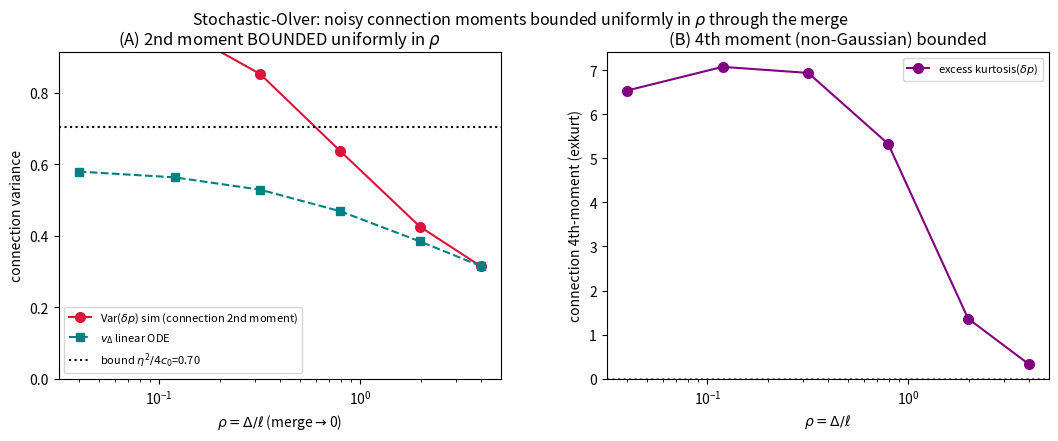

Generate this figure with matplotlib: (Note: this script raises an exception after producing the figure.)
"""
Stochastic-Olver validation: are the noisy connection-coefficient moments bounded UNIFORMLY in rho?

Proxy for the connection coefficient through the turning = the fluctuation delta p = p - pbar_Delta,
measured at the turning exit (Y ~ 0+), for the two-turning-point potential V_D=sign(Y)|Y|(|Y|+D).
Claim (linear core, PROVED modulo Olver floor):  Var(delta p) <= eta^2/(4 c0), c0=inf_rho pbar_min>0.
Test: Var(delta p) and excess-kurtosis(delta p) at the turning exit stay BOUNDED as rho=D/ell -> 0.
numpy only.
"""
import numpy as np
import matplotlib; matplotlib.use("Agg"); import matplotlib.pyplot as plt

def Vd(Y,D): aY=np.abs(Y); return np.sign(Y)*aY*(aY+D)

def canard(Yg,D):
    n=len(Yg); pb=np.empty(n); pb[0]=np.sqrt(max(Vd(Yg[0],D),1e-12))
    for i in range(n-1):
        Y=Yg[i]; h=Yg[i+1]-Yg[i]; f=lambda Yv,pv: pv*pv-Vd(Yv,D)
        k1=f(Y,pb[i]);k2=f(Y+.5*h,pb[i]+.5*h*k1);k3=f(Y+.5*h,pb[i]+.5*h*k2);k4=f(Y+h,pb[i]+h*k3)
        nx=pb[i]+(h/6)*(k1+2*k2+2*k3+k4); pb[i+1]=nx if (np.isfinite(nx) and 0<nx<1e6) else pb[i]
    return pb

def variance_ode(Yg,pb,eta):
    n=len(Yg); v=np.empty(n); v[0]=eta**2/(4*max(pb[0],1e-6))
    for i in range(n-1):
        dtau=-(Yg[i+1]-Yg[i]); a=4*max(pb[i],0.0)
        e=np.exp(-a*dtau) if a>1e-8 else 1.0
        v[i+1]=v[i]*e+(eta**2/a)*(1-e) if a>1e-8 else v[i]+eta**2*dtau
    return v

def sim_dp(Yg,pb,D,eta,Yexit,N,seed):
    rng=np.random.default_rng(seed); dtau=-(Yg[1]-Yg[0]); sq=np.sqrt(dtau)
    p=np.full(N,pb[0]); iex=np.argmin(np.abs(Yg-Yexit))
    for i in range(iex):
        V=Vd(Yg[i],D); p=p+(V-p*p)*dtau+eta*sq*rng.standard_normal(N); np.clip(p,-30,30,out=p)
    dp=p-pb[iex]; dp=dp[np.abs(dp)<8]  # not-yet-escaped
    m=dp.mean(); v=dp.var(); z=(dp-m)/np.sqrt(v)
    return v, np.mean(z**4)-3, len(dp)/N

if __name__=="__main__":
    eta=np.sqrt(2.0); ell=eta**(2/3)
    Yg=np.linspace(3.0,0.05,1400); Yexit=0.15
    Ds=[0.05,0.15,0.4,1.0,2.5,5.0]
    print(f"eta={eta:.3f} ell={ell:.3f}  exit Y={Yexit}  (linear bound Var<=eta^2/(4 c0))")
    print(f"{'D':>6}{'rho':>7}{'pbar_min':>9}{'max v(ODE)':>11}{'Var(dp)sim':>11}{'exkurt':>8}{'surv':>7}")
    rows=[]
    for D in Ds:
        pb=canard(Yg,D); v=variance_ode(Yg,pb,eta)
        pbmin=pb.min(); maxv=v.max()
        vs,ek,surv=sim_dp(Yg,pb,D,eta,Yexit,90000,seed=7+int(100*D))
        rho=D/ell
        print(f"{D:>6.2f}{rho:>7.3f}{pbmin:>9.3f}{maxv:>11.4f}{vs:>11.4f}{ek:>8.3f}{surv:>7.3f}")
        rows.append((D,rho,pbmin,maxv,vs,ek))
    R=np.array(rows); c0=R[:,2].min()
    print(f"\n  c0 = inf pbar_min = {c0:.3f}  =>  linear bound eta^2/(4c0) = {eta**2/(4*c0):.3f}")
    print(f"  max Var(dp) over rho = {R[:,4].max():.3f}  (<= bound? {R[:,4].max()<=eta**2/(4*c0)*1.3})")
    print(f"  Var(dp) and exkurt BOUNDED as rho->0? Var range {R[:,4].min():.3f}-{R[:,4].max():.3f}, exk {R[:,5].min():.2f}-{R[:,5].max():.2f}")
    fig,ax=plt.subplots(1,2,figsize=(11,4.3))
    ax[0].plot(R[:,1],R[:,4],'o-',color='crimson',ms=7,label='Var($\\delta p$) sim (connection 2nd moment)')
    ax[0].plot(R[:,1],R[:,3],'s--',color='teal',ms=6,label='$v_\\Delta$ linear ODE')
    ax[0].axhline(eta**2/(4*c0),ls=':',color='k',label=f'bound $\\eta^2/4c_0$={eta**2/(4*c0):.2f}')
    ax[0].set_xscale('log'); ax[0].set_xlabel(r'$\rho=\Delta/\ell$ (merge$\to$0)'); ax[0].set_ylabel('connection variance')
    ax[0].set_title('(A) 2nd moment BOUNDED uniformly in $\\rho$'); ax[0].legend(fontsize=8); ax[0].set_ylim(0,eta**2/(4*c0)*1.3)
    ax[1].plot(R[:,1],R[:,5],'o-',color='purple',ms=7,label='excess kurtosis($\\delta p$)')
    ax[1].axhline(0,ls=':',color='gray'); ax[1].set_xscale('log')
    ax[1].set_xlabel(r'$\rho=\Delta/\ell$'); ax[1].set_ylabel('connection 4th-moment (exkurt)')
    ax[1].set_title('(B) 4th moment (non-Gaussian) bounded'); ax[1].legend(fontsize=8)
    fig.suptitle('Stochastic-Olver: noisy connection moments bounded uniformly in $\\rho$ through the merge',fontsize=11.5)
    fig.subplots_adjust(left=0.08,right=0.98,bottom=0.12,top=0.88,wspace=0.24)
    plt.savefig("figures/stochastic_olver.png",dpi=115); print("\nsaved figures/stochastic_olver.png")
